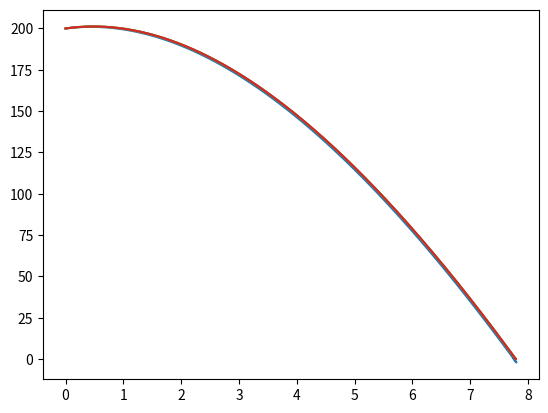

This chart was generated by the following Python code:
import matplotlib.pyplot as plt


def PVI(h, v, k, m, delta):
    list_t=[]
    list_h=[]
    i=0
    list_t.append(0)
    list_h.append(h)
    critico=0                                           # tempo da altura máxima
    
    while(list_h[i]>0):                                 # enquanto não tiver chegado no mar
        i=i+1
        list_t.append(delta*i)
        list_h.append(list_h[i-1]+((m*delta)/(m+k*delta))*(v-10*delta))
        vant = v
        v = (m/(m+k*delta))*(v-10*delta)
        
        if(vant*v<0):                                   # Altura máxima
            critico = list_t[i-1]+delta/2
            hmax = list_h[i-1]+((m*(delta/2))/(m+k*(delta/2)))*(v-10*delta)
            
    list_t.append(list_t[i-1]+delta/2)
    list_h.append(list_h[i-1]+((m*(delta/2))/(m+k*(delta/2)))*(v-10*delta))
    plt.plot(list_t,list_h)
    
    return v,list_t[i+1],critico,hmax,list_h[i+1]

if __name__ == "__main__":
    y0 = 200
    v0 = 5
    k = 0.25
    m = 2
    
    for i in range(1,5):
        dt = 10 ** (-i)
        print('--'*8+f' delta t = {dt} '+'--'*8+'\n')
        v,t,critico,hmax,valor=PVI(y0, v0, k, m, dt)
        print("Altura máxima da trajetória = ", hmax ,"metros")
        print("Tempo decorrido até a altura máxima = ",critico,"segundos")
        print("Tempo total até a queda no mar = ",t,"segundos")
        print("velocidade no momento do impacto com o mar = ",v,"m/s")






